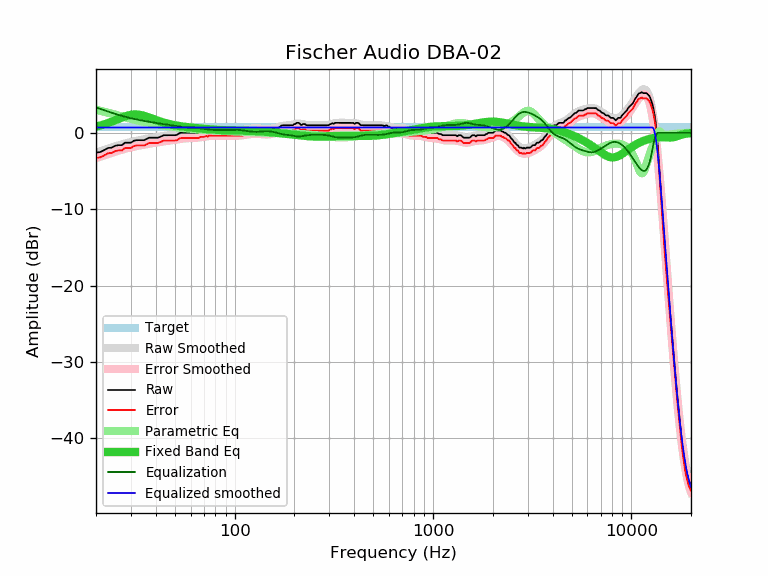

The data file committed next to this chart (first rows):
frequency, raw, error, smoothed, error_smoothed, equalization, parametric_eq, equalized_raw, equalized_smoothed, target
20, -2.59, -3.28, -2.62, -3.31, 3.31, 0.81, 0.72, 0.69, 0.69
21, -2.53, -3.22, -2.43, -3.13, 3.13, 0.95, 0.60, 0.69, 0.69
22, -2.27, -2.96, -2.25, -2.95, 2.95, 1.10, 0.68, 0.69, 0.69
23, -1.99, -2.68, -2.08, -2.78, 2.78, 1.27, 0.79, 0.69, 0.69
24, -1.95, -2.64, -1.93, -2.62, 2.62, 1.45, 0.67, 0.69, 0.69
25, -1.70, -2.39, -1.78, -2.47, 2.47, 1.64, 0.77, 0.69, 0.69
26, -1.62, -2.31, -1.64, -2.34, 2.34, 1.82, 0.72, 0.69, 0.69
27, -1.62, -2.31, -1.52, -2.21, 2.21, 1.99, 0.59, 0.69, 0.69
28, -1.30, -1.99, -1.41, -2.10, 2.10, 2.14, 0.80, 0.69, 0.69
29, -1.30, -1.99, -1.30, -2.00, 2.00, 2.27, 0.70, 0.69, 0.69
30, -1.30, -1.99, -1.21, -1.90, 1.90, 2.35, 0.60, 0.69, 0.69
31, -1.05, -1.74, -1.12, -1.82, 1.82, 2.39, 0.77, 0.69, 0.69
32, -0.97, -1.66, -1.05, -1.74, 1.74, 2.40, 0.77, 0.69, 0.69
33, -0.97, -1.66, -0.98, -1.67, 1.67, 2.36, 0.70, 0.69, 0.69
34, -0.97, -1.66, -0.91, -1.61, 1.61, 2.30, 0.64, 0.69, 0.69
35, -0.97, -1.66, -0.85, -1.54, 1.54, 2.21, 0.57, 0.69, 0.69
36, -0.81, -1.50, -0.79, -1.49, 1.49, 2.11, 0.68, 0.69, 0.69
37, -0.65, -1.34, -0.74, -1.44, 1.44, 2.00, 0.79, 0.69, 0.69
38, -0.65, -1.34, -0.69, -1.38, 1.38, 1.89, 0.73, 0.69, 0.69
39, -0.65, -1.34, -0.64, -1.34, 1.34, 1.79, 0.69, 0.69, 0.69
40, -0.65, -1.34, -0.60, -1.29, 1.29, 1.68, 0.64, 0.69, 0.69
41, -0.65, -1.34, -0.55, -1.25, 1.25, 1.58, 0.60, 0.69, 0.69
42, -0.54, -1.23, -0.51, -1.20, 1.20, 1.49, 0.66, 0.69, 0.69
43, -0.44, -1.13, -0.47, -1.16, 1.16, 1.40, 0.72, 0.69, 0.69
44, -0.32, -1.01, -0.43, -1.12, 1.12, 1.32, 0.80, 0.69, 0.69
45, -0.32, -1.01, -0.39, -1.09, 1.09, 1.25, 0.77, 0.69, 0.69
46, -0.32, -1.01, -0.36, -1.05, 1.05, 1.19, 0.73, 0.69, 0.69
47, -0.32, -1.01, -0.32, -1.01, 1.01, 1.13, 0.69, 0.69, 0.69
48, -0.32, -1.01, -0.28, -0.98, 0.98, 1.07, 0.66, 0.69, 0.69
49, -0.32, -1.01, -0.25, -0.94, 0.94, 1.02, 0.62, 0.69, 0.69
50, -0.32, -1.01, -0.21, -0.91, 0.91, 0.98, 0.59, 0.69, 0.69
51, -0.29, -0.98, -0.18, -0.87, 0.87, 0.94, 0.58, 0.69, 0.69
52, -0.16, -0.85, -0.14, -0.84, 0.84, 0.90, 0.68, 0.69, 0.69
53, -0.02, -0.71, -0.11, -0.81, 0.81, 0.87, 0.79, 0.69, 0.69
54, 0.00, -0.69, -0.09, -0.78, 0.78, 0.84, 0.78, 0.69, 0.69
55, 0.00, -0.69, -0.06, -0.76, 0.76, 0.81, 0.76, 0.69, 0.69
56, 0.00, -0.69, -0.04, -0.74, 0.74, 0.78, 0.74, 0.69, 0.69
57, 0.00, -0.69, -0.02, -0.72, 0.72, 0.76, 0.72, 0.69, 0.69
58, 0.00, -0.69, -0.01, -0.71, 0.71, 0.73, 0.71, 0.69, 0.69
59, 0.00, -0.69, -0.00, -0.70, 0.70, 0.71, 0.70, 0.69, 0.69
60, 0.00, -0.69, 0.01, -0.69, 0.69, 0.69, 0.69, 0.69, 0.69
61, 0.00, -0.69, 0.01, -0.68, 0.68, 0.67, 0.68, 0.69, 0.69
62, 0.00, -0.69, 0.02, -0.67, 0.67, 0.65, 0.67, 0.69, 0.69
63, 0.00, -0.69, 0.03, -0.66, 0.66, 0.63, 0.66, 0.69, 0.69
64, 0.00, -0.69, 0.04, -0.65, 0.65, 0.61, 0.65, 0.69, 0.69
65, 0.00, -0.69, 0.06, -0.63, 0.63, 0.60, 0.63, 0.69, 0.69
66, 0.02, -0.67, 0.08, -0.61, 0.61, 0.58, 0.63, 0.69, 0.69
67, 0.16, -0.53, 0.10, -0.59, 0.59, 0.56, 0.75, 0.69, 0.69
68, 0.16, -0.53, 0.13, -0.57, 0.57, 0.55, 0.73, 0.69, 0.69
69, 0.16, -0.53, 0.15, -0.54, 0.54, 0.53, 0.70, 0.69, 0.69
70, 0.16, -0.53, 0.18, -0.51, 0.51, 0.52, 0.67, 0.69, 0.69
71, 0.20, -0.49, 0.21, -0.49, 0.49, 0.50, 0.69, 0.69, 0.69
72, 0.29, -0.40, 0.23, -0.46, 0.46, 0.49, 0.75, 0.69, 0.69
73, 0.19, -0.50, 0.25, -0.44, 0.44, 0.48, 0.63, 0.69, 0.69
74, 0.32, -0.37, 0.27, -0.42, 0.42, 0.46, 0.74, 0.69, 0.69
75, 0.32, -0.37, 0.29, -0.40, 0.40, 0.45, 0.72, 0.69, 0.69
76, 0.32, -0.37, 0.30, -0.39, 0.39, 0.44, 0.71, 0.69, 0.69
77, 0.32, -0.37, 0.31, -0.38, 0.38, 0.43, 0.70, 0.69, 0.69
78, 0.32, -0.37, 0.32, -0.37, 0.37, 0.42, 0.69, 0.69, 0.69
79, 0.32, -0.37, 0.32, -0.37, 0.37, 0.41, 0.69, 0.69, 0.69
... 553 more rows
